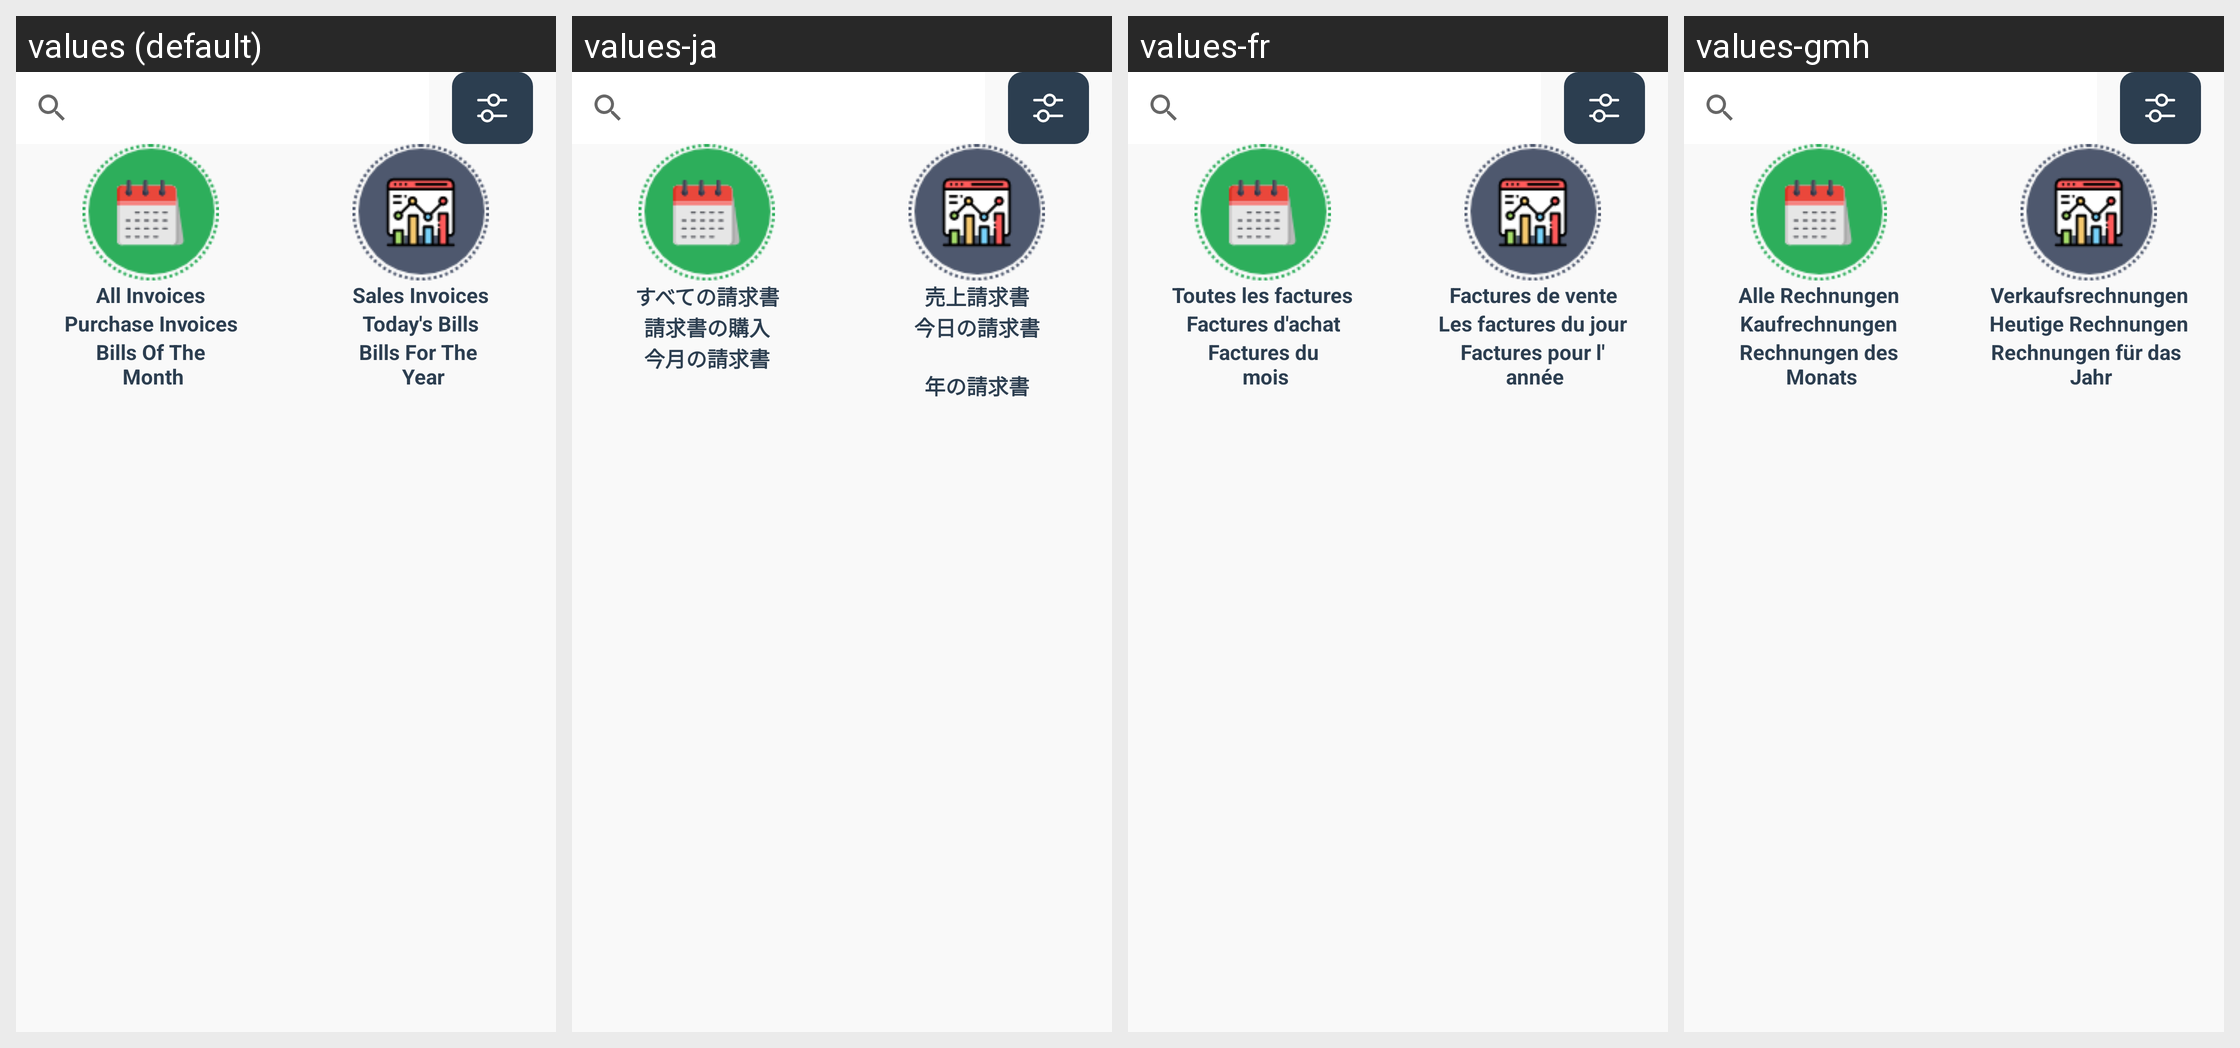

Translations of the strings shown on this Android screen, per locale in the grid:
Android screen res/layout/fragment_billing.xml rendered under 4 locales, left to right: values (default), values-ja, values-fr, values-gmh. Device: Nexus 5 (rendered at 1080×1920; each locale shown at half size, 540×960, under a caption strip naming it); theme Theme.Cashier.
Other locales in the repository, not shown: values-ar, values-es, values-hi, values-pt, values-ru, values-tr, values-zh.
Strings drawn on this screen, with the default value and each locale's value (text and hints the layout hard-codes, and strings that could not be matched under every locale, appear in the picture but are not listed):

all_invoices
  values: All Invoices
  values-ja: すべての請求書
  values-fr: Toutes les factures
  values-gmh: Alle Rechnungen

sales_invoices
  values: Sales Invoices
  values-ja: 売上請求書
  values-fr: Factures de vente
  values-gmh: Verkaufsrechnungen

purchase_invoices
  values: Purchase Invoices
  values-ja: 請求書の購入
  values-fr: Factures d'achat
  values-gmh: Kaufrechnungen

today_s_bills
  values: Today's Bills
  values-ja: 今日の請求書
  values-fr: Les factures du jour
  values-gmh: Heutige Rechnungen

bills_of_the_n_month
  values: Bills Of The
       Month
  values-ja: 今月の請求書
  values-fr: Factures du
       mois
  values-gmh: Rechnungen des
       Monats

bills_for_the_n_year
  values: Bills For The 
       Year
  values-ja: 
      年の請求書
  values-fr: Factures pour l'
       année
  values-gmh: Rechnungen für das 
       Jahr
